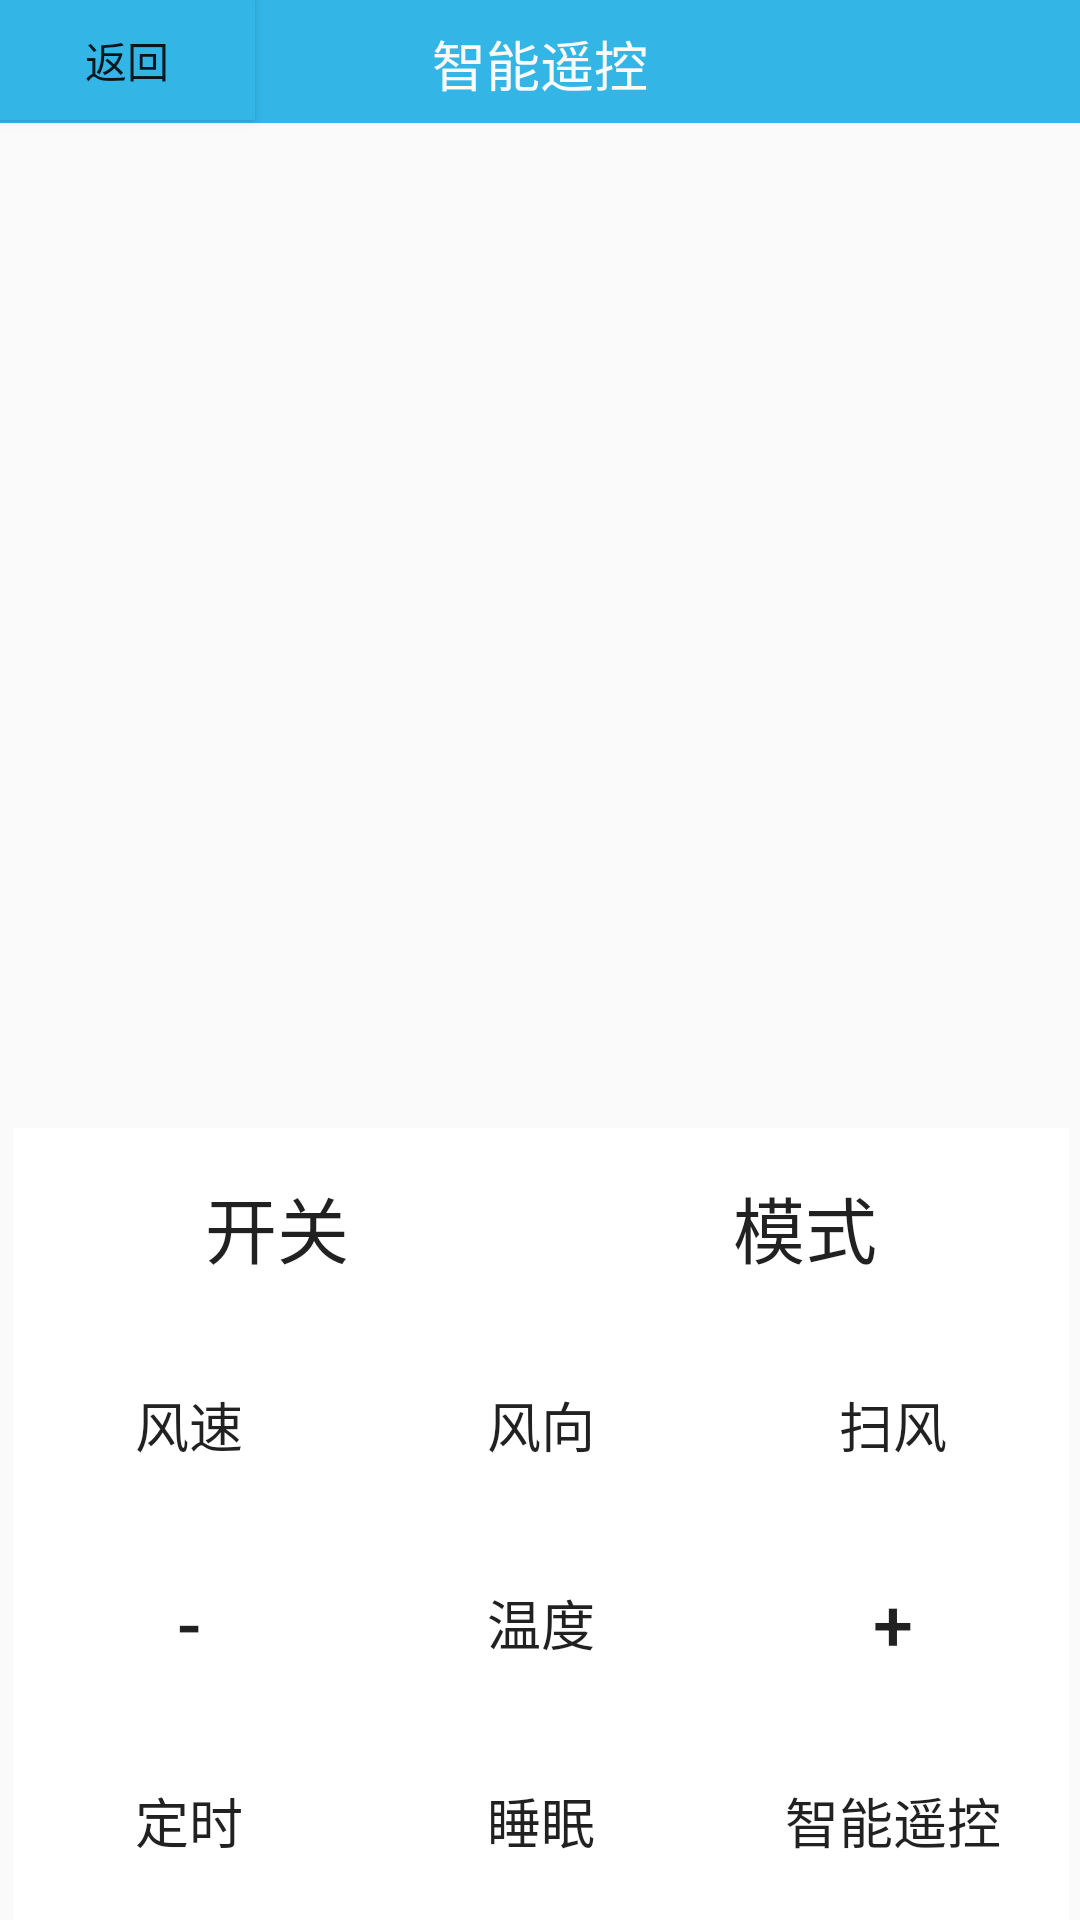

This screen was rendered from an Android layout file. Write that file and the resources it references.
<!-- AndroidManifest.xml: application theme AppTheme -->
<!-- res/layout/power_study_activity.xml -->
<?xml version="1.0" encoding="utf-8"?>
<android.support.constraint.ConstraintLayout
    xmlns:android="http://schemas.android.com/apk/res/android"
    xmlns:app="http://schemas.android.com/apk/res-auto"
    xmlns:tools="http://schemas.android.com/tools"
    android:layout_width="match_parent"
    android:layout_height="match_parent">

    <include
        android:id="@+id/include"
        layout="@layout/title"
        app:layout_constraintDimensionRatio="w,14.3:10"
        />

    <android.support.constraint.ConstraintLayout
        android:layout_width="368dp"
        android:layout_height="0dp"
        app:layout_constraintBottom_toBottomOf="parent"
        app:layout_constraintDimensionRatio="w14.3:10"
        app:layout_constraintEnd_toEndOf="parent"
        app:layout_constraintStart_toStartOf="parent">

        <TableRow
            android:id="@+id/tableRow2"
            android:layout_width="352dp"
            android:layout_height="66dp"
            android:layout_marginEnd="8dp"
            android:layout_marginStart="8dp"
            app:layout_constraintEnd_toEndOf="parent"
            app:layout_constraintHorizontal_bias="0.466"
            app:layout_constraintStart_toStartOf="parent"
            app:layout_constraintTop_toTopOf="parent">

            <Button
                android:id="@+id/power_study"
                android:layout_width="176dp"
                android:layout_height="match_parent"
                android:background="@android:drawable/screen_background_light"
                android:onClick="setStudy_power_onclick"
                android:text="开关"
                android:textSize="24sp" />

            <Button
                android:id="@+id/mode_study"
                android:layout_width="176dp"
                android:layout_height="match_parent"
                android:background="@android:drawable/screen_background_light"
                android:onClick="setStudy_mode_onclick"
                android:text="模式"
                android:textSize="24sp" />

        </TableRow>

        <TableRow
            android:id="@+id/tableRow"
            android:layout_width="352dp"
            android:layout_height="66dp"
            android:layout_marginEnd="8dp"
            android:layout_marginStart="8dp"
            app:layout_constraintEnd_toEndOf="parent"
            app:layout_constraintHorizontal_bias="0.466"
            app:layout_constraintStart_toStartOf="parent"
            app:layout_constraintTop_toBottomOf="@+id/tableRow2">

            <Button
                android:id="@+id/speed_stuay"
                android:layout_width="117.3dp"
                android:layout_height="match_parent"
                android:background="@android:drawable/screen_background_light"
                android:onClick="setStudy_speed_onclick"
                android:text="风速"
                android:textSize="18sp" />

            <Button
                android:id="@+id/direction_study"
                android:layout_width="117.3dp"
                android:layout_height="match_parent"
                android:background="@android:drawable/screen_background_light"
                android:onClick="setStudy_dir_onclick"
                android:text="风向"
                android:textSize="18sp" />

            <Button
                android:id="@+id/swing_study"
                android:layout_width="117.3dp"
                android:layout_height="match_parent"
                android:background="@android:drawable/screen_background_light"
                android:onClick="setStudy_swing_onclick"
                android:text="扫风"
                android:textSize="18sp" />
        </TableRow>

        <TableRow
            android:id="@+id/tableRow3"
            android:layout_width="352dp"
            android:layout_height="66dp"
            android:layout_marginEnd="8dp"
            android:layout_marginStart="8dp"
            app:layout_constraintEnd_toEndOf="parent"
            app:layout_constraintHorizontal_bias="0.0"
            app:layout_constraintStart_toStartOf="parent"
            app:layout_constraintTop_toBottomOf="@+id/tableRow">

            <Button
                android:id="@+id/minus_study"
                android:layout_width="117.3dp"
                android:layout_height="match_parent"
                android:background="@android:drawable/screen_background_light"
                android:onClick="setStudy_minus_onclick"
                android:text="-"
                android:textSize="24sp" />

            <Button
                android:id="@+id/tit_study"
                android:layout_width="117.3dp"
                android:layout_height="match_parent"
                android:background="@android:drawable/screen_background_light"
                android:text="温度"
                android:textSize="18sp" />

            <Button
                android:id="@+id/add_study"
                android:layout_width="117.3dp"
                android:layout_height="match_parent"
                android:background="@android:drawable/screen_background_light"
                android:onClick="setStudy_add_onclick"
                android:text="+"
                android:textSize="24sp" />

        </TableRow>

        <TableRow
            android:layout_width="352dp"
            android:layout_height="66dp"
            android:layout_marginEnd="8dp"
            app:layout_constraintEnd_toEndOf="parent"
            app:layout_constraintTop_toBottomOf="@+id/tableRow3">

            <Button
                android:id="@+id/timing_study"
                android:layout_width="117.3dp"
                android:layout_height="match_parent"
                android:background="@android:drawable/screen_background_light"
                android:onClick="setStudy_timing_onclick"
                android:text="定时"
                android:textSize="18sp" />

            <Button
                android:id="@+id/sleep_study"
                android:layout_width="117.3dp"
                android:layout_height="match_parent"
                android:background="@android:drawable/screen_background_light"
                android:onClick="setStudy_sleep_onclick"
                android:text="睡眠"
                android:textSize="18sp" />

            <Button
                android:id="@+id/brainpower_study"
                android:layout_width="117.3dp"
                android:layout_height="match_parent"
                android:background="@android:drawable/screen_background_light"
                android:onClick="setStudy_bra_onclick"
                android:text="智能遥控"
                android:textSize="18sp" />
        </TableRow>
    </android.support.constraint.ConstraintLayout>

    <Button
        android:id="@+id/back"
        android:layout_width="85dp"
        android:layout_height="40dp"
        android:background="@android:color/holo_blue_light"
        android:onClick="setButton_back_onclick"
        android:text="返回"
        android:textColor="@color/lb_action_text_color"
        app:layout_constraintStart_toStartOf="parent"
        app:layout_constraintTop_toTopOf="parent" />
</android.support.constraint.ConstraintLayout>
<!-- res/layout/title.xml (included above) -->
<?xml version="1.0" encoding="utf-8"?>
<android.support.constraint.ConstraintLayout xmlns:android="http://schemas.android.com/apk/res/android"
    xmlns:app="http://schemas.android.com/apk/res-auto"
    xmlns:tools="http://schemas.android.com/tools"
    android:layout_width="match_parent"
    android:layout_height="wrap_content"
    android:background="@android:color/holo_blue_light"
    tools:ignore="MissingDefaultResource">

    <TextView
        android:id="@+id/textView6"
        android:layout_width="81dp"
        android:layout_height="25dp"
        android:layout_marginStart="8dp"
        android:layout_marginTop="8dp"
        android:layout_marginEnd="8dp"
        android:layout_marginBottom="8dp"
        android:text="智能遥控"
        android:textAlignment="center"
        android:textColor="?android:attr/colorBackground"
        android:textSize="18sp"
        app:layout_constraintBottom_toBottomOf="parent"
        app:layout_constraintEnd_toEndOf="parent"
        app:layout_constraintStart_toStartOf="parent"
        app:layout_constraintTop_toTopOf="parent" />

</android.support.constraint.ConstraintLayout>
<!-- resources referenced by this layout -->
<resources>
  <style name="AppTheme" parent="Theme.AppCompat.Light.NoActionBar">
          
          <item name="colorPrimary">@color/colorPrimary</item>
          <item name="colorPrimaryDark">@color/colorPrimaryDark</item>
          <item name="colorAccent">@color/colorAccent</item>
      </style>
  <color name="colorPrimary">#3F51B5</color>
  <color name="colorPrimaryDark">#303F9F</color>
  <color name="colorAccent">#51706d6d</color>
</resources>
